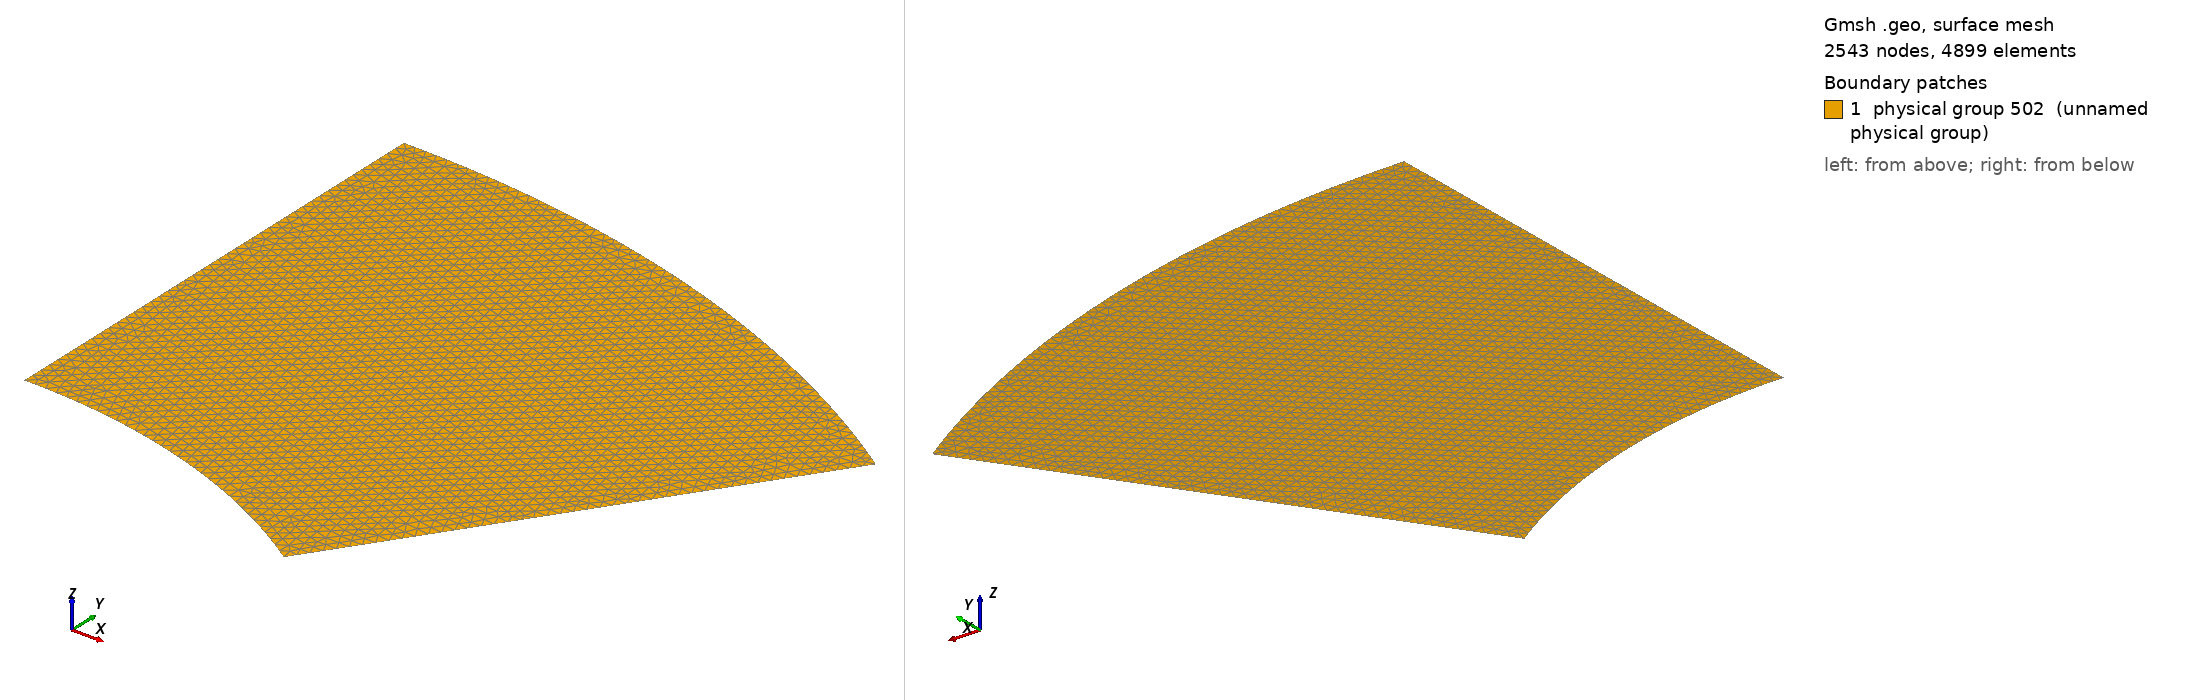

Gmsh geometry script, surface-meshed: 2543 nodes, 4899 surface elements. Boundary patches (legend numbers): 1 physical group 502 (unnamed physical group). Left view from above one corner, right view from below the opposite corner. Legend entries are the model's physical surfaces. The drawing asked Gmsh for element sizes between 1% and 20% of the model's largest extent; the script's own settings can give other sizes.

=== shell_v2_cylindrical.geo (drawn) ===
lr = 0.01;

Point(1) = {0, 0, 0, lr};
my_theta=0.6;

Point(201) = { 1.0*Sin(my_theta), 1.0*Cos(my_theta), 0.0, lr};
Point(202) = { 0.0, 1.0, 0.0, lr};
Point(203) = { 0.55*Sin(my_theta), 0.55*Cos(my_theta), 0.0, lr};
Point(204) = { 0.0, 0.55, 0.0, lr};

Circle(301) = {201, 1, 202};
Circle(302) = {203, 1, 204};
Line(303) = {203, 201};
Line(304) = {204, 202};

// They have to be physical to be readable by firedrake
Physical Curve(311) = {301};
Physical Curve(312) = {302};
Physical Curve(313) = {303};
Physical Curve(314) = {304};

Line Loop(401) = {301, -304, -302, 303};
Plane Surface(501) = {401};
Physical Surface(502) = {501} ;

//// Use Distance measure how far we are from upper boudary (301)
//Field[901] = Distance;
//Field[901].EdgesList = {301};
//Field[901].NNodesByEdge = 100;
////Set Threshold Field with distance from top boundary (901)
//Field[902] = Threshold;
//Field[902].IField = 901;
//Field[902].LcMin = lr/5;
//Field[902].LcMax = lr*2;
//Field[902].DistMin = 0.05;
//Field[902].DistMax = 0.1;
//
//// Now we need to measure Distance from the bottom boundary (302)
//Field[903] = Distance;
//Field[903].EdgesList = {302};
//Field[903].NNodesByEdge = 100;
//// Set Threshold Field with distance from top boundary (903)
//Field[904] = Threshold;
//Field[904].IField = 903;
//Field[904].LcMin = lr/5;
//Field[904].LcMax = lr*2;
//Field[904].DistMin = 0.05;
//Field[904].DistMax = 0.1;
//
//// The actual Background field can be set to minimum of the two fields 
//Field[905] = Min;
//Field[905].FieldsList = {902, 904};
//Background Field = 905;
